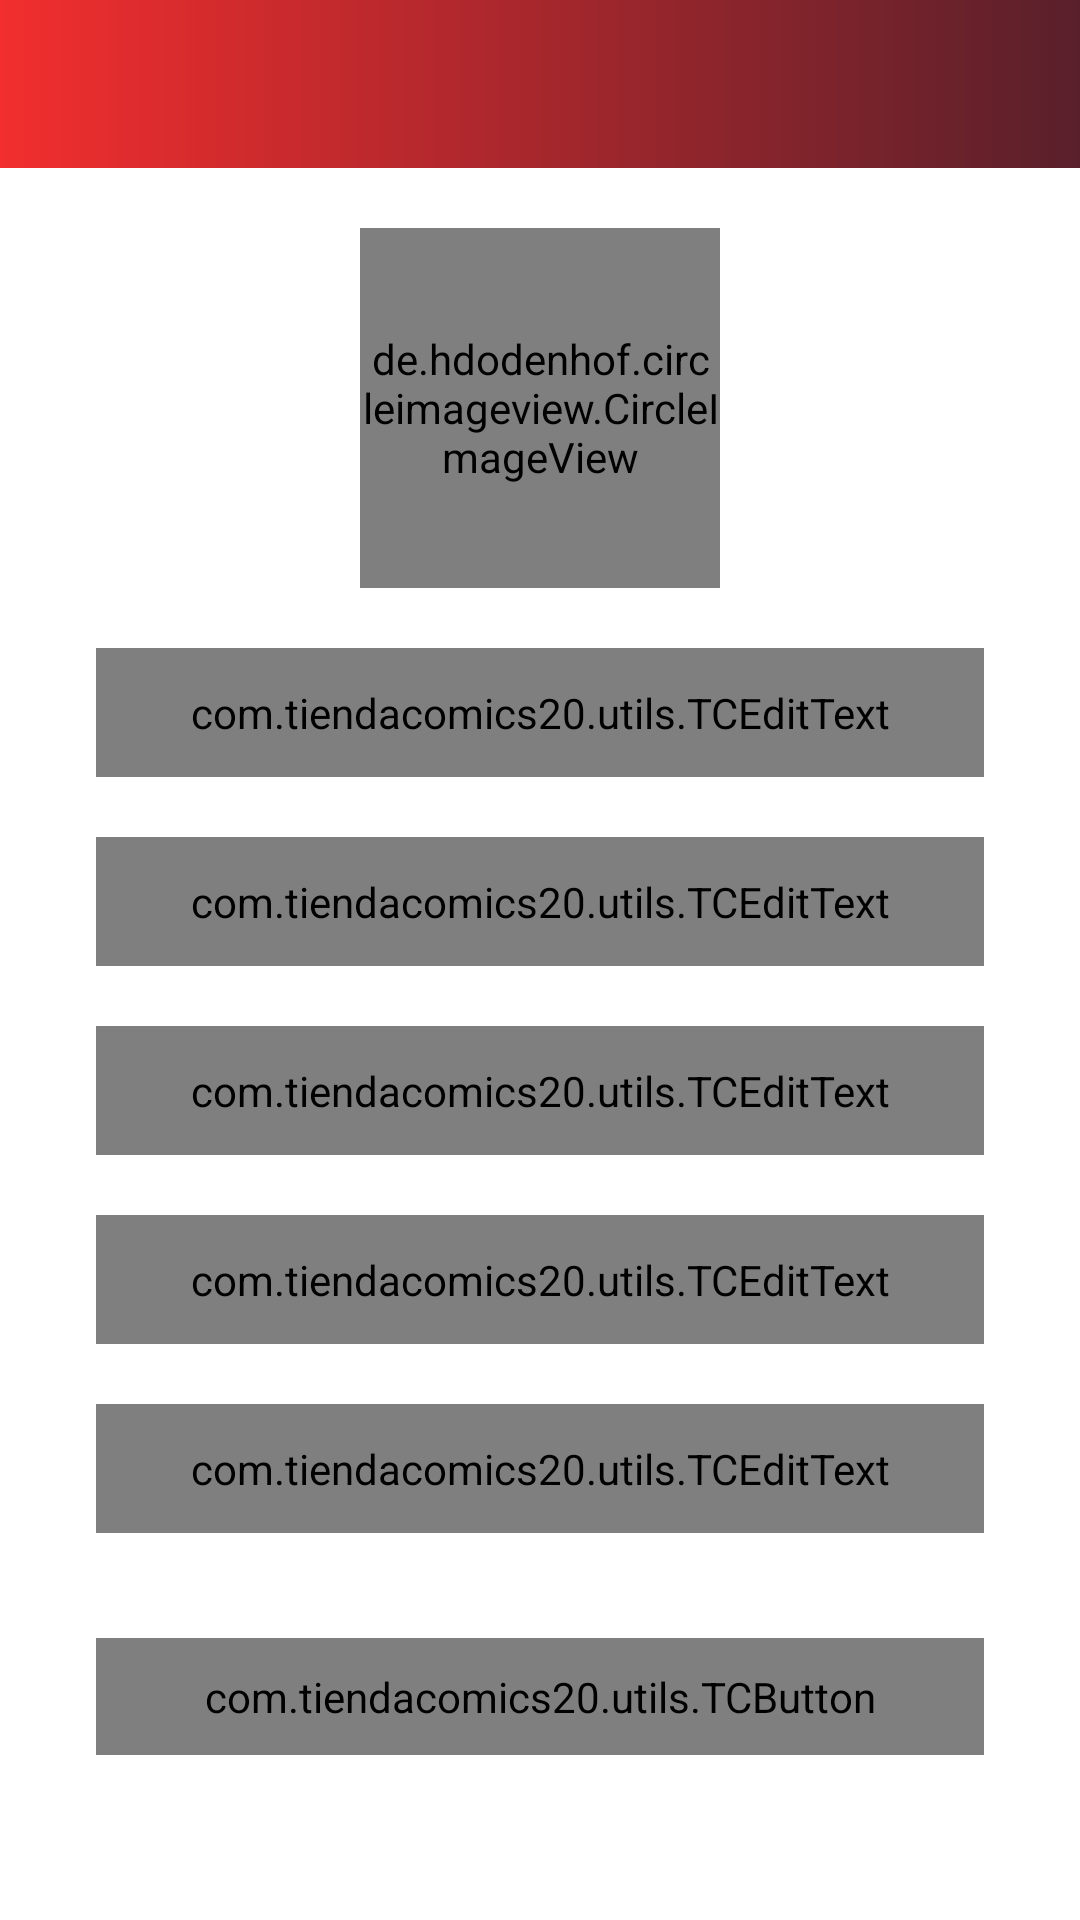

The Android layout XML behind this screen, and the referenced resources:
<!-- AndroidManifest.xml: activity theme Theme.TiendaComicsApp.NoActionBar -->
<!-- res/layout/activity_user_profile.xml -->
<?xml version="1.0" encoding="utf-8"?>
<androidx.constraintlayout.widget.ConstraintLayout xmlns:android="http://schemas.android.com/apk/res/android"
    xmlns:app="http://schemas.android.com/apk/res-auto"
    xmlns:tools="http://schemas.android.com/tools"
    android:layout_width="match_parent"
    android:layout_height="match_parent"
    tools:context=".ui.activities.UserProfileActivity">

    <androidx.appcompat.widget.Toolbar
        android:id="@+id/toolbar_user_profile_activity"
        android:layout_width="match_parent"
        android:layout_height="wrap_content"
        android:background="@drawable/app_gradient_color_background"
        app:layout_constraintEnd_toEndOf="parent"
        app:layout_constraintStart_toStartOf="parent"
        app:layout_constraintTop_toTopOf="parent">

        <TextView
            android:id="@+id/tv_title_user_profile"
            android:layout_width="wrap_content"
            android:layout_height="wrap_content"
            android:layout_gravity="center"
            android:text=""
            android:textColor="@color/white"
            android:textSize="20sp"
            tools:layout_editor_absoluteX="16dp"
            tools:layout_editor_absoluteY="14dp" />

    </androidx.appcompat.widget.Toolbar>

    <ScrollView
        android:layout_width="match_parent"
        android:layout_height="0dp"
        android:fillViewport="true"
        android:scrollbars="none"
        app:layout_constraintBottom_toBottomOf="parent"
        app:layout_constraintEnd_toEndOf="parent"
        app:layout_constraintStart_toStartOf="parent"
        app:layout_constraintTop_toBottomOf="@id/toolbar_user_profile_activity">

        <androidx.constraintlayout.widget.ConstraintLayout
            android:layout_width="match_parent"
            android:layout_height="wrap_content">

            <FrameLayout
                android:id="@+id/fl_user_image"
                android:layout_width="120dp"
                android:layout_height="120dp"
                android:layout_marginTop="20dp"
                app:layout_constraintEnd_toEndOf="parent"
                app:layout_constraintStart_toStartOf="parent"
                app:layout_constraintTop_toTopOf="parent">

                <de.hdodenhof.circleimageview.CircleImageView
                    android:id="@+id/iv_user_photo"
                    xmlns:app="http://schemas.android.com/apk/res-auto"
                    android:layout_width="match_parent"
                    android:layout_height="match_parent"
                    android:src="@drawable/ic_user_placeholder"
                    app:civ_border_width="2dp"
                    app:civ_border_color="@color/secondaryDarkColor"/>
            </FrameLayout>

            <com.google.android.material.textfield.TextInputLayout
                android:id="@+id/til_name_user_profile"
                style="@style/Widget.MaterialComponents.TextInputLayout.OutlinedBox"
                android:layout_width="match_parent"
                android:layout_height="wrap_content"
                android:layout_marginStart="32dp"
                android:layout_marginTop="20dp"
                android:layout_marginEnd="32dp"
                android:hint="Nombre"
                android:textColorHint="#B3B3B3"
                app:layout_constraintEnd_toEndOf="parent"
                app:layout_constraintStart_toStartOf="parent"
                app:layout_constraintTop_toBottomOf="@id/fl_user_image">

                <com.tiendacomics20.utils.TCEditText
                    android:id="@+id/et_name_user_profile"
                    android:layout_width="match_parent"
                    android:layout_height="wrap_content"
                    android:inputType="text"
                    android:padding="12dp"
                    android:textColor="@color/black"
                    android:textSize="20sp"
                    tools:ignore="SpeakableTextPresentCheck" />
            </com.google.android.material.textfield.TextInputLayout>

            <com.google.android.material.textfield.TextInputLayout
                android:id="@+id/til_lastname_user_profile"
                style="@style/Widget.MaterialComponents.TextInputLayout.OutlinedBox"
                android:layout_width="match_parent"
                android:layout_height="wrap_content"
                android:layout_marginStart="32dp"
                android:layout_marginTop="20dp"
                android:layout_marginEnd="32dp"
                android:hint="Apellido"
                android:textColorHint="#B3B3B3"
                app:layout_constraintEnd_toEndOf="parent"
                app:layout_constraintStart_toStartOf="parent"
                app:layout_constraintTop_toBottomOf="@id/til_name_user_profile">

                <com.tiendacomics20.utils.TCEditText
                    android:id="@+id/et_lastname_user_profile"
                    android:layout_width="match_parent"
                    android:layout_height="wrap_content"
                    android:inputType="text"
                    android:padding="12dp"
                    android:textColor="@color/black"
                    android:textSize="20sp"
                    tools:ignore="SpeakableTextPresentCheck" />
            </com.google.android.material.textfield.TextInputLayout>

            <com.google.android.material.textfield.TextInputLayout
                android:id="@+id/til_email_user_profile"
                style="@style/Widget.MaterialComponents.TextInputLayout.OutlinedBox"
                android:layout_width="match_parent"
                android:layout_height="wrap_content"
                android:layout_marginStart="32dp"
                android:layout_marginTop="20dp"
                android:layout_marginEnd="32dp"
                android:hint="Correo Electrónico"
                android:textColorHint="#B3B3B3"
                app:layout_constraintEnd_toEndOf="parent"
                app:layout_constraintStart_toStartOf="parent"
                app:layout_constraintTop_toBottomOf="@id/til_lastname_user_profile">

                <com.tiendacomics20.utils.TCEditText
                    android:id="@+id/et_email_user_profile"
                    android:layout_width="match_parent"
                    android:layout_height="wrap_content"
                    android:inputType="textEmailAddress"
                    android:padding="12dp"
                    android:textColor="@color/black"
                    android:textSize="20sp"
                    tools:ignore="SpeakableTextPresentCheck" />
            </com.google.android.material.textfield.TextInputLayout>

            <com.google.android.material.textfield.TextInputLayout
                android:id="@+id/til_mobile_user_profile"
                style="@style/Widget.MaterialComponents.TextInputLayout.OutlinedBox"
                android:layout_width="match_parent"
                android:layout_height="wrap_content"
                android:layout_marginStart="32dp"
                android:layout_marginTop="20dp"
                android:layout_marginEnd="32dp"
                android:hint="Celular"
                android:textColorHint="#B3B3B3"
                app:layout_constraintEnd_toEndOf="parent"
                app:layout_constraintStart_toStartOf="parent"
                app:layout_constraintTop_toBottomOf="@id/til_email_user_profile">

                <com.tiendacomics20.utils.TCEditText
                    android:id="@+id/et_mobile_user_profile"
                    android:layout_width="match_parent"
                    android:layout_height="wrap_content"
                    android:inputType="phone"
                    android:padding="12dp"
                    android:textColor="@color/black"
                    android:textSize="20sp"
                    tools:ignore="SpeakableTextPresentCheck" />
            </com.google.android.material.textfield.TextInputLayout>

            <com.google.android.material.textfield.TextInputLayout
                android:id="@+id/til_address_user_profile"
                style="@style/Widget.MaterialComponents.TextInputLayout.OutlinedBox"
                android:layout_width="match_parent"
                android:layout_height="wrap_content"
                android:layout_marginStart="32dp"
                android:layout_marginTop="20dp"
                android:layout_marginEnd="32dp"
                android:hint="Dirección"
                android:textColorHint="#B3B3B3"
                app:layout_constraintEnd_toEndOf="parent"
                app:layout_constraintStart_toStartOf="parent"
                app:layout_constraintTop_toBottomOf="@id/til_mobile_user_profile">

                <com.tiendacomics20.utils.TCEditText
                    android:id="@+id/et_address_user_profile"
                    android:layout_width="match_parent"
                    android:layout_height="wrap_content"
                    android:inputType="text"
                    android:padding="12dp"
                    android:textColor="@color/black"
                    android:textSize="20sp"
                    tools:ignore="SpeakableTextPresentCheck" />
            </com.google.android.material.textfield.TextInputLayout>

            <com.tiendacomics20.utils.TCButton
                android:id="@+id/btn_save_user_profile"
                android:layout_width="match_parent"
                android:layout_height="wrap_content"
                android:layout_marginStart="32dp"
                android:layout_marginTop="35dp"
                android:layout_marginEnd="32dp"
                android:layout_marginBottom="121dp"
                android:background="@drawable/button_background"
                android:foreground="?attr/selectableItemBackground"
                android:gravity="center"
                android:paddingTop="10dp"
                android:paddingBottom="10dp"
                android:text="Guardar"
                android:textColor="@android:color/white"
                android:textSize="20sp"
                app:layout_constraintBottom_toBottomOf="parent"
                app:layout_constraintEnd_toEndOf="parent"
                app:layout_constraintHorizontal_bias="0.0"
                app:layout_constraintStart_toStartOf="parent"
                app:layout_constraintTop_toBottomOf="@+id/til_address_user_profile" />

        </androidx.constraintlayout.widget.ConstraintLayout>
    </ScrollView>


</androidx.constraintlayout.widget.ConstraintLayout>
<!-- resources referenced by this layout -->
<resources>
  <color name="black">#000000</color>
  <color name="secondaryDarkColor">#c3a800</color>
  <color name="white">#ffffff</color>
  <!-- drawable app_gradient_color_background (drawable) -->
  <?xml version="1.0" encoding="utf-8"?>
  <shape xmlns:android="http://schemas.android.com/apk/res/android"
      android:shape="rectangle">
  
      <gradient
          android:angle="360"
          android:endColor="@color/colorThemeDarkRed"
          android:startColor="@color/colorThemeLightRed"
          android:type="linear"
          />
  
  </shape>
  <!-- drawable button_background (drawable) -->
  <?xml version="1.0" encoding="utf-8"?>
  <shape xmlns:android="http://schemas.android.com/apk/res/android"
      android:shape="rectangle">
  
      <gradient
          android:angle="360"
          android:endColor="@color/colorThemeDarkRed"
          android:startColor="@color/colorThemeLightRed"
          android:type="linear"
          />
  
      <corners android:radius="10dp"/>
  </shape>
  <style name="Theme.TiendaComicsApp.NoActionBar">
          <item name="windowActionBar">false</item>
          <item name="windowNoTitle">true</item>
      </style>
  <color name="colorThemeDarkRed">#59202B</color>
  <color name="colorThemeLightRed">#F22E2E</color>
</resources>
